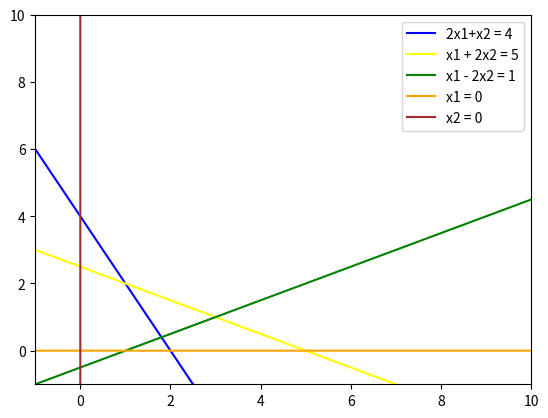

This chart was generated by the following Python code:
import matplotlib.pyplot as plt
import numpy as np


def plot_settings():
    plt.ylim(-1, 10)
    plt.xlim(-1, 10)
    plt.grid()
    plt.legend()


def plot_problem(l1, l2, l3, xAxis, y, xCorner1, xCorner2, yCorner1, yCorner2):
    plt.plot(xAxis, l1, label="2x1+x2 = 4", color="blue")
    plt.plot(xAxis, l2, label="x1 + 2x2 = 5", color="yellow")
    plt.plot(xAxis, l3, label="x1 - 2x2 = 1", color="green")
    plt.plot(xAxis, y, label="x1 = 0", color="orange")
    plt.plot(y, xAxis, label="x2 = 0", color="brown")

    plt.fill(xCorner1, yCorner1, color="gray", alpha=0.5)
    # plt.fill(xCorner2, yCorner2, color="gray", alpha=0.5)


def main():
    xAxis = np.linspace(-100, 100, 100000)

    # Axis
    y = np.poly1d([0])
    
    # Z
    Z = []
    for i in range(3, 17, 1):
        Z.append(np.poly1d([-3, i]))

    # Restraints
    
    
    # 2x1+x2 = 4 <=> x2 = -2x1 + 4
    restraint1 = [-2, 4]
    # x1 + 2x2 = 5 <=> x2 = -0.5x1 + 2.5
    restraint2 = [-0.5, 2.5]
    # x1 - 2x2 = 1 <=> x2 = 0.5x1 - 0.5
    restraint3 = [0.5, -0.5]
    
    ##########################################
    res1 = np.poly1d(restraint1)
    res2 = np.poly1d(restraint2)
    res3 = np.poly1d(restraint3)
    
    l1 = res1(xAxis)
    l2 = res2(xAxis)
    l3 = res3(xAxis)
    
    y = y(xAxis)
    
    ##########################################
    xCorner1 = [1, 7/5, 3]
    yCorner1 = [0, 1/5, 1]
    xCorner2 = [1, 7/5, 3]
    yCorner2 = [0, 1/5, 1]
    
    ##########################################
    
    plt.figure("a")
    
    plot_problem(l1, l2, l3, xAxis, y, xCorner1,
                 xCorner2, yCorner1, yCorner2)
    
    # plt.plot(xAxis, Z[0](xAxis), color="purple", label="maxZ = 3x1 + x2")
    
    # for i in range(1, len(Z)):
    #     plt.plot(xAxis, Z[i](xAxis), color="purple")
    
    plot_settings()
    ##########################################
    # Define the area of the solutions

    # ##########################################
    # # Question B
    # ##########################################
    # plt.figure("b")
    # plot_problem(l1, l2, l3, l4, xAxis, y, xCorner1,
    #              xCorner2, yCorner1, yCorner2)
    # newZ = []
    # values = [1.9, 4.2]
    # for i in values:
    #     c = (3/4) * i - 1
    #     print(c)
    #     newZ.append(np.poly1d([-(1/c), (1/c) * i]))
    #     plt.plot(xAxis, newZ[-1](xAxis),
    #              label=f"c2 = {c}", color="yellow" if i == 1.9 else "blue")
    # plot_settings()
    # ###########################################
    # # Question C
    # ###########################################
    # plt.figure('c')
    # plot_problem(l1, l2, l3, l4, xAxis, y, xCorner1,
    #              xCorner2, yCorner1, yCorner2)
    # values = [1.1, 0.9]
    # newZ = []
    # for i in values:
    #     newZ.append(np.poly1d([-(i), 2.5 * i + 3]))
    #     plt.plot(xAxis, newZ[-1](xAxis),
    #              label=f"-c1/c2 = {-i}", color="green" if i == 0.9 else "red")
    #     ###########################################
    plot_settings()
    plt.show()


if __name__ == "__main__":
    main()
